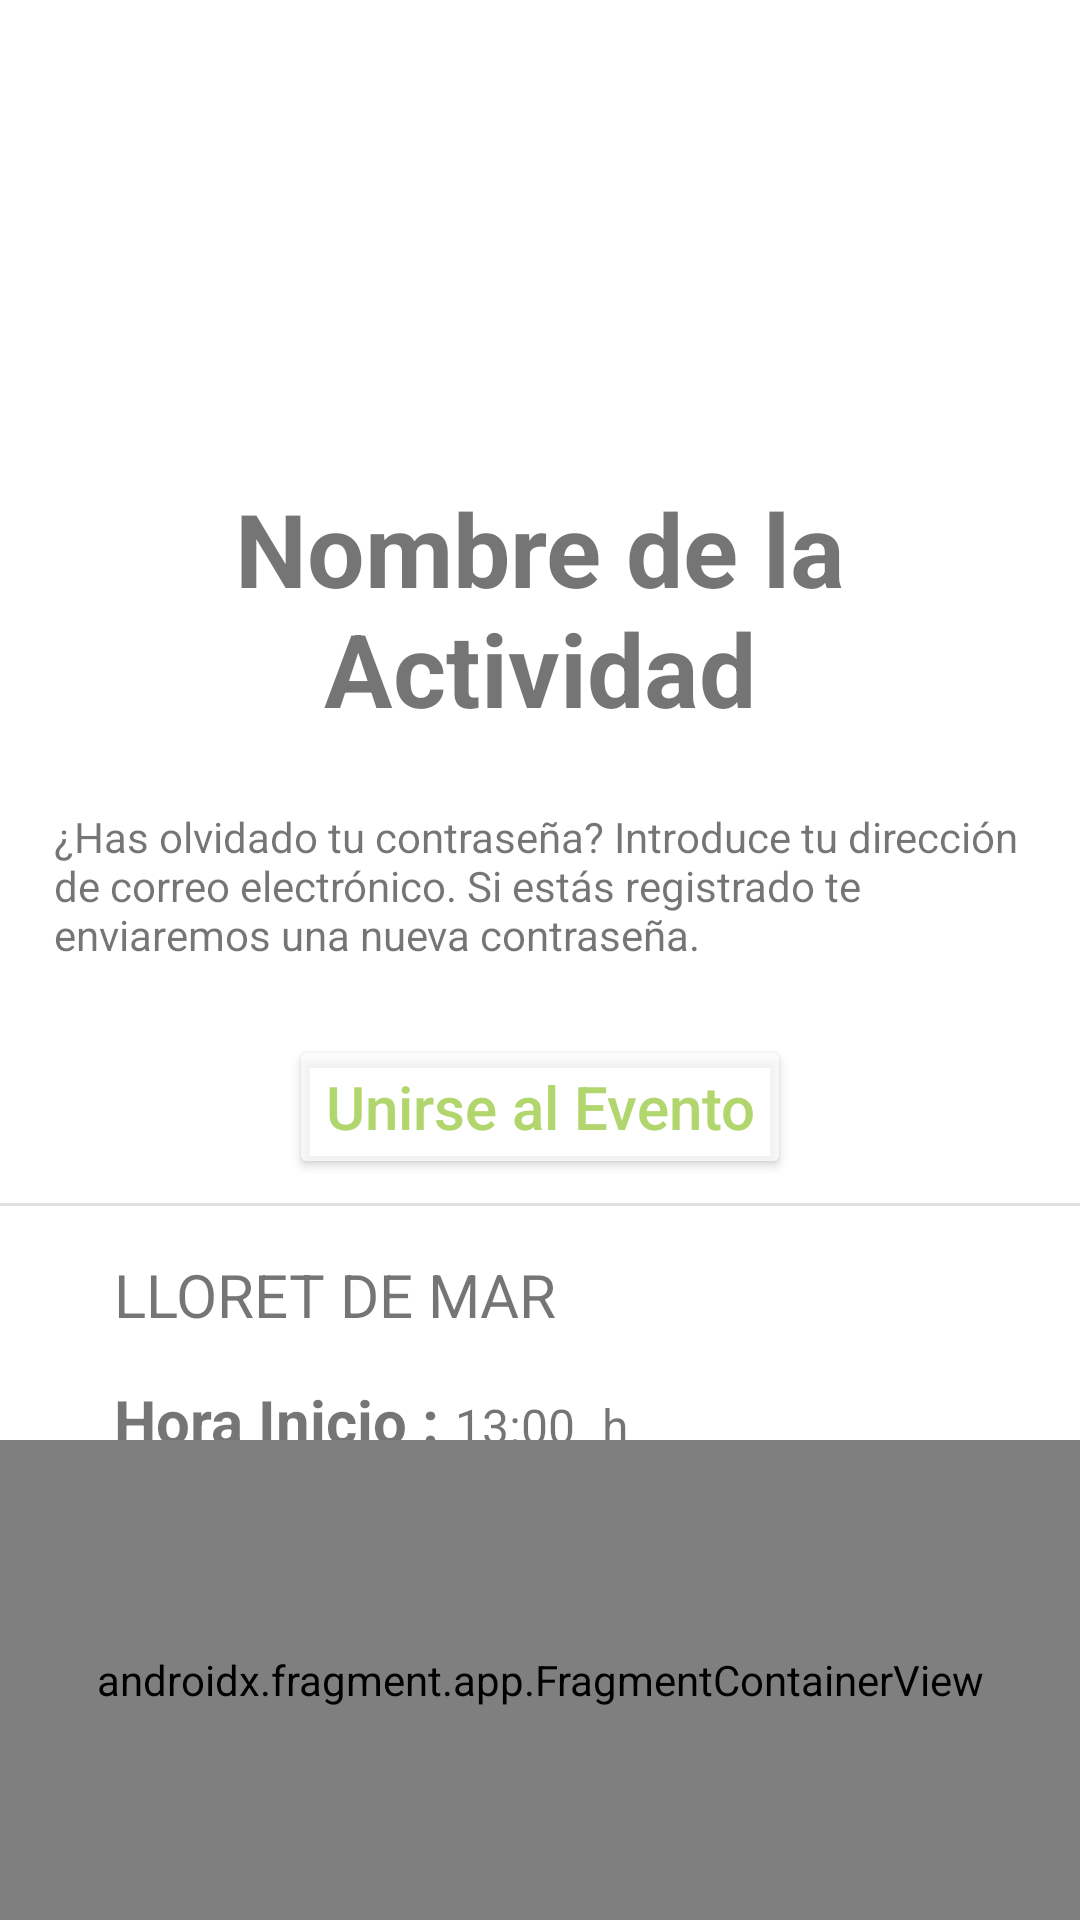

This screen was rendered from an Android layout file. Write that file and the resources it references.
<!-- AndroidManifest.xml: application theme Theme.CleanEvents -->
<!-- res/layout/activity_detalle.xml -->
<?xml version="1.0" encoding="utf-8"?>
<androidx.constraintlayout.widget.ConstraintLayout xmlns:android="http://schemas.android.com/apk/res/android"
    xmlns:app="http://schemas.android.com/apk/res-auto"
    xmlns:tools="http://schemas.android.com/tools"
    android:layout_width="match_parent"
    android:layout_height="match_parent"
    tools:context=".DetalleActivity">

    <View
        android:id="@+id/divider3"
        android:layout_width="match_parent"
        android:layout_height="1dp"
        android:layout_marginTop="8dp"
        android:background="?android:attr/listDivider"
        app:layout_constraintTop_toBottomOf="@+id/btn_unirse"
        tools:layout_editor_absoluteX="0dp" />

    <RelativeLayout
        android:id="@+id/relativeLayout"
        android:layout_width="wrap_content"
        android:layout_height="0dp"
        app:layout_constraintBottom_toTopOf="@+id/guideline21"
        app:layout_constraintEnd_toEndOf="parent"
        app:layout_constraintStart_toStartOf="parent"
        app:layout_constraintTop_toTopOf="parent">

        <ImageView
            android:id="@+id/imagen_evento"
            android:layout_width="match_parent"
            android:layout_height="match_parent"
            android:scaleType="centerCrop"
            tools:srcCompat="@tools:sample/avatars" />

    </RelativeLayout>

    <LinearLayout
        android:id="@+id/Layout"
        android:layout_width="0dp"
        android:layout_height="wrap_content"
        android:layout_marginTop="16dp"
        android:orientation="vertical"
        app:layout_constraintEnd_toStartOf="@+id/guideline18"
        app:layout_constraintHorizontal_bias="0.0"
        app:layout_constraintStart_toStartOf="@+id/guideline19"
        app:layout_constraintTop_toBottomOf="@+id/divider3">

        <LinearLayout
            android:layout_width="wrap_content"
            android:layout_height="wrap_content"
            android:orientation="horizontal">

            <TextView
                android:id="@+id/localizacion_id"
                android:layout_width="wrap_content"
                android:layout_height="wrap_content"
                android:layout_marginStart="20dp"
                android:text="LLORET DE MAR"
                android:textSize="20sp" />

        </LinearLayout>

    </LinearLayout>

    <Button
        android:id="@+id/btn_unirse"
        android:layout_width="wrap_content"
        android:layout_height="wrap_content"
        android:layout_marginTop="24dp"
        android:backgroundTint="@color/white_trans"
        android:text="@string/btn_unirse"
        android:textAlignment="center"
        android:textAllCaps="false"
        android:textColor="@color/color_corporativo"
        android:textSize="20sp"
        app:cornerRadius="30dp"
        app:layout_constraintEnd_toStartOf="@+id/guideline18"
        app:layout_constraintStart_toStartOf="@+id/guideline19"
        app:layout_constraintTop_toBottomOf="@+id/descripcion_id"
        app:strokeColor="@color/color_boton_main"
        app:strokeWidth="1dp" />

    <TextView
        android:id="@+id/nombre_evento_id"
        android:layout_width="0dp"
        android:layout_height="wrap_content"
        android:text="@string/txt_nombre_actividad"
        android:textAlignment="center"
        android:textSize="34sp"
        android:textStyle="bold"
        app:layout_constraintEnd_toStartOf="@+id/guideline18"
        app:layout_constraintHorizontal_bias="0.0"
        app:layout_constraintStart_toStartOf="@+id/guideline19"
        app:layout_constraintTop_toBottomOf="@+id/relativeLayout" />

    <TextView
        android:id="@+id/descripcion_id"
        android:layout_width="0dp"
        android:layout_height="wrap_content"
        android:layout_marginTop="24dp"
        android:text="@string/txt_mensaje_3"
        app:layout_constraintEnd_toStartOf="@+id/guideline18"
        app:layout_constraintHorizontal_bias="0.0"
        app:layout_constraintStart_toStartOf="@+id/guideline19"
        app:layout_constraintTop_toBottomOf="@+id/nombre_evento_id" />

    <LinearLayout
        android:id="@+id/linearLayout9"
        android:layout_width="0dp"
        android:layout_height="wrap_content"
        android:layout_marginTop="4dp"
        android:orientation="vertical"
        app:layout_constraintBottom_toTopOf="@+id/guideline20"
        app:layout_constraintEnd_toStartOf="@+id/guideline18"
        app:layout_constraintHorizontal_bias="0.0"
        app:layout_constraintStart_toStartOf="@+id/guideline19"
        app:layout_constraintTop_toBottomOf="@+id/linearLayout8"
        app:layout_constraintVertical_bias="0.0">

        <LinearLayout
            android:layout_width="wrap_content"
            android:layout_height="wrap_content"
            android:orientation="horizontal">

            <ImageView
                android:id="@+id/imageView11"
                android:layout_width="wrap_content"
                android:layout_height="wrap_content"
                android:tint="@color/black"
                app:srcCompat="@drawable/twotone_schedule_24" />

            <TextView
                android:id="@+id/hora_final_estatic"
                android:layout_width="wrap_content"
                android:layout_height="wrap_content"
                android:layout_marginStart="20dp"
                android:text="@string/txt_hora_final"
                android:textSize="20sp"
                android:textStyle="bold" />

            <TextView
                android:id="@+id/hora_final"
                android:layout_width="wrap_content"
                android:layout_height="wrap_content"
                android:layout_marginStart="5dp"
                android:text="14:00"
                android:textSize="16sp" />

            <TextView
                android:id="@+id/textView16"
                android:layout_width="wrap_content"
                android:layout_height="wrap_content"
                android:layout_marginStart="5dp"
                android:layout_weight="1"
                android:text="@string/txt_h"
                android:textSize="16sp" />
        </LinearLayout>
    </LinearLayout>

    <LinearLayout
        android:id="@+id/linearLayout8"
        android:layout_width="0dp"
        android:layout_height="wrap_content"
        android:layout_marginTop="15dp"
        android:orientation="vertical"
        app:layout_constraintEnd_toStartOf="@+id/guideline18"
        app:layout_constraintHorizontal_bias="1.0"
        app:layout_constraintStart_toStartOf="@+id/guideline19"
        app:layout_constraintTop_toBottomOf="@+id/Layout">

        <LinearLayout
            android:layout_width="wrap_content"
            android:layout_height="wrap_content"
            android:orientation="horizontal">

            <ImageView
                android:id="@+id/imageReloj"
                android:layout_width="wrap_content"
                android:layout_height="wrap_content"
                android:tint="@color/black"
                app:srcCompat="@drawable/twotone_schedule_24" />

            <TextView
                android:id="@+id/hora_inicio_estatic"
                android:layout_width="wrap_content"
                android:layout_height="wrap_content"
                android:layout_marginStart="20dp"
                android:text="@string/txt_hora_inicio"
                android:textSize="20sp"
                android:textStyle="bold" />

            <TextView
                android:id="@+id/hora_inicio"
                android:layout_width="wrap_content"
                android:layout_height="wrap_content"
                android:layout_marginStart="5dp"
                android:text="13:00 "
                android:textSize="16sp" />

            <TextView
                android:id="@+id/textView17"
                android:layout_width="wrap_content"
                android:layout_height="wrap_content"
                android:layout_marginStart="5dp"
                android:text="@string/txt_h"
                android:textSize="16sp" />

        </LinearLayout>
    </LinearLayout>

    <androidx.constraintlayout.widget.Guideline
        android:id="@+id/guideline19"
        android:layout_width="wrap_content"
        android:layout_height="wrap_content"
        android:orientation="vertical"
        app:layout_constraintGuide_percent="0.05" />

    <androidx.fragment.app.FragmentContainerView
        android:id="@+id/fragmentContainerView2"
        android:name="com.example.cleanevents.MapaEstaticoFragment"
        android:layout_width="0dp"
        android:layout_height="0dp"
        app:layout_constraintBottom_toBottomOf="parent"
        app:layout_constraintEnd_toEndOf="parent"
        app:layout_constraintStart_toStartOf="parent"
        app:layout_constraintTop_toTopOf="@+id/guideline20" />

    <androidx.constraintlayout.widget.Guideline
        android:id="@+id/guideline18"
        android:layout_width="wrap_content"
        android:layout_height="wrap_content"
        android:orientation="vertical"
        app:layout_constraintGuide_percent="0.95" />

    <androidx.constraintlayout.widget.Guideline
        android:id="@+id/guideline20"
        android:layout_width="wrap_content"
        android:layout_height="wrap_content"
        android:orientation="horizontal"
        app:layout_constraintGuide_percent="0.75" />

    <androidx.constraintlayout.widget.Guideline
        android:id="@+id/guideline21"
        android:layout_width="wrap_content"
        android:layout_height="wrap_content"
        android:orientation="horizontal"
        app:layout_constraintGuide_percent="0.25" />

</androidx.constraintlayout.widget.ConstraintLayout>
<!-- resources referenced by this layout -->
<resources>
  <color name="black">#FF000000</color>
  <color name="color_boton_main">#88A652</color>
  <color name="color_corporativo">#B1D66D</color>
  <color name="white_trans">#B7FFFFFF</color>
  <string name="btn_unirse">Unirse al Evento</string>
  <string name="txt_h">h</string>
  <string name="txt_hora_final">Hora Final :</string>
  <string name="txt_hora_inicio">Hora Inicio :</string>
  <string name="txt_mensaje_3">¿Has olvidado tu contraseña? Introduce tu dirección de correo electrónico. Si estás registrado te enviaremos una nueva contraseña.</string>
  <string name="txt_nombre_actividad">Nombre de la Actividad</string>
  <style name="Theme.CleanEvents" parent="Theme.MaterialComponents.DayNight.NoActionBar">
          
          <item name="colorPrimary">@color/color_corporativo</item>
          <item name="colorPrimaryVariant">@color/purple_700</item>
          <item name="colorOnPrimary">@color/white</item>
          
          <item name="colorSecondary">@color/color_acento</item>
          <item name="colorSecondaryVariant">@color/white</item>
          <item name="colorOnSecondary">@color/color_boton_main</item>
          
          <item name="android:statusBarColor" tools:targetApi="l">?attr/colorPrimaryVariant</item>
          
  
          <item name="android:textColorSecondary">@color/color_boton_main</item>
          <item name="actionOverflowButtonStyle">@style/DotsDarkTheme</item>
  
      </style>
  <color name="purple_700">#FF3700B3</color>
  <color name="white">#FFFFFFFF</color>
  <color name="color_acento">#102844</color>
  <style name="DotsDarkTheme" parent="@style/Widget.AppCompat.ActionButton.Overflow">
          <item name="android:tint">@color/white</item>
      </style>
</resources>
